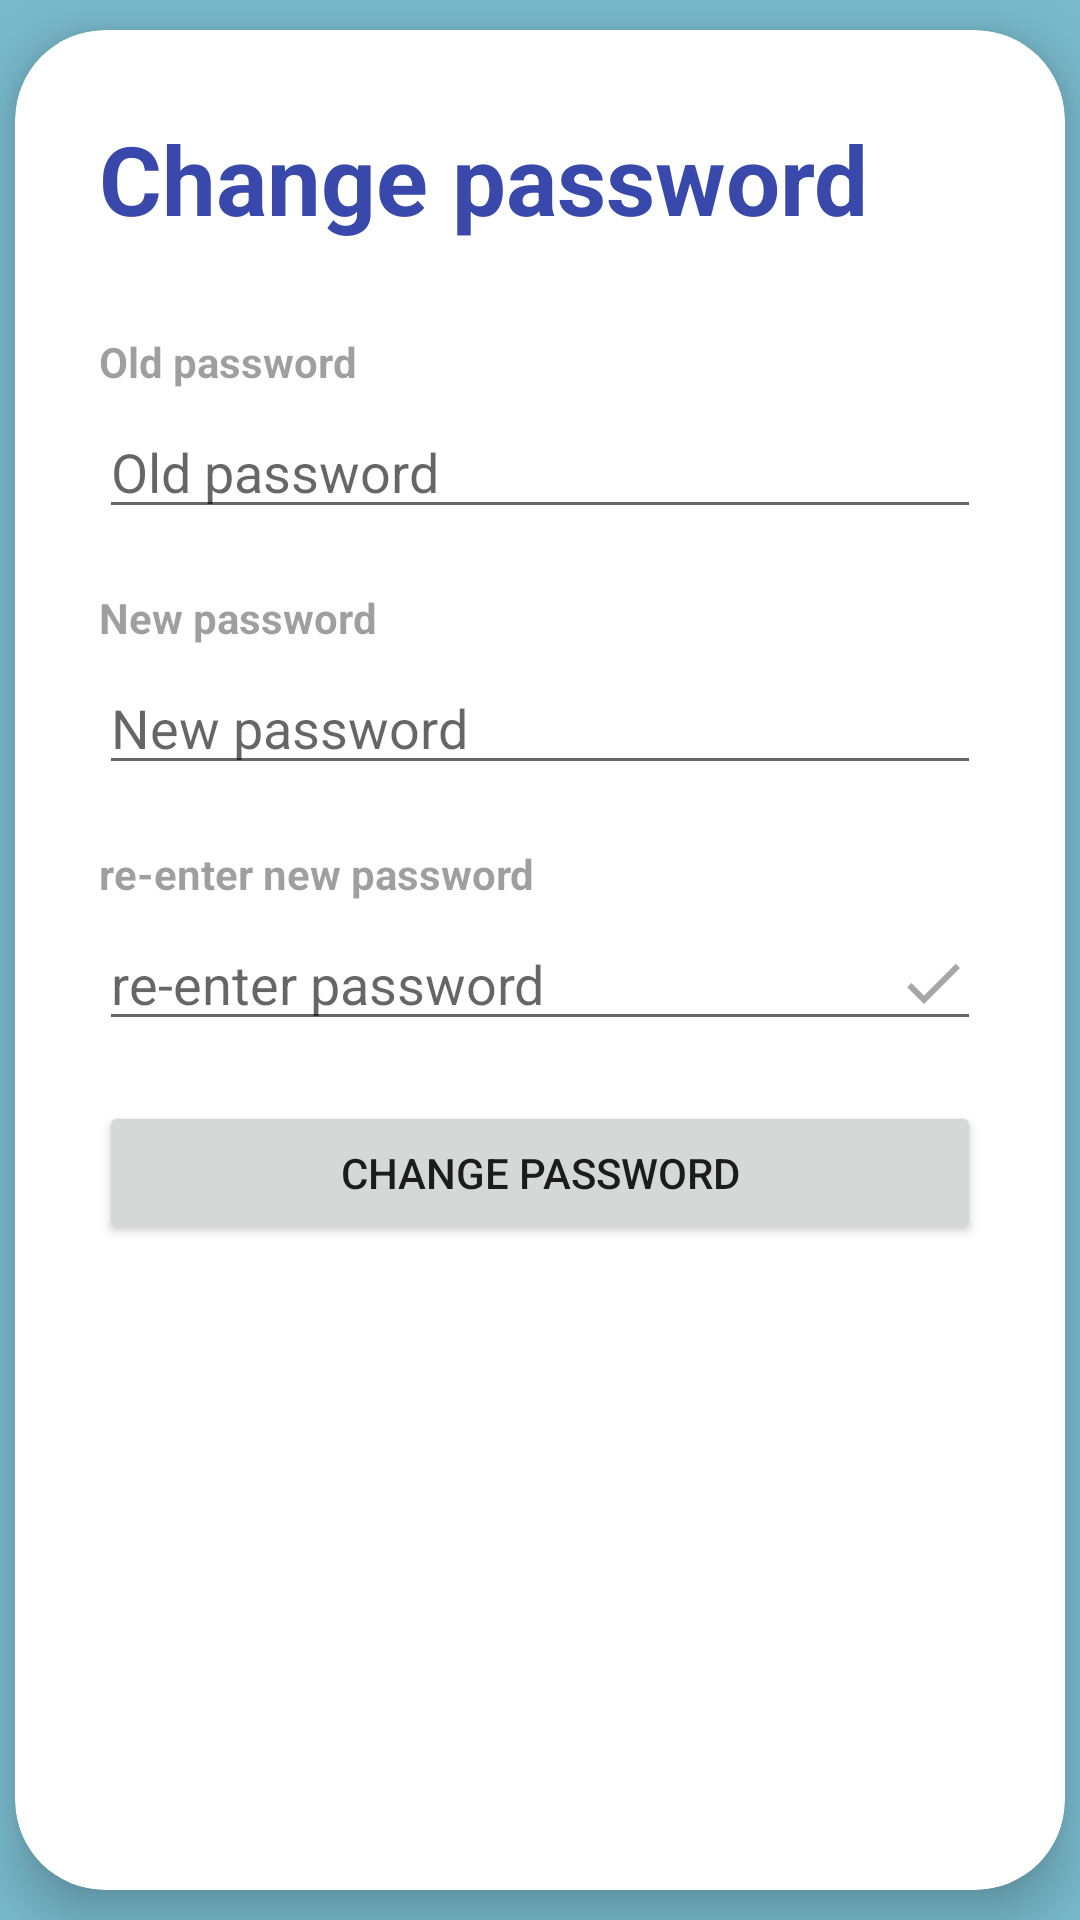

Reconstruct the res/layout file that produces this screen, plus the resources it refers to.
<!-- AndroidManifest.xml: application theme mytheme -->
<!-- res/layout/fragment_change_password.xml -->
<?xml version="1.0" encoding="utf-8"?>
<androidx.constraintlayout.widget.ConstraintLayout xmlns:android="http://schemas.android.com/apk/res/android"
    xmlns:tools="http://schemas.android.com/tools"
    android:layout_width="match_parent"
    android:layout_height="match_parent"
    android:background="#A43298B4"
    xmlns:app="http://schemas.android.com/apk/res-auto"
    tools:context=".ChangePasswordFragment">

    <androidx.cardview.widget.CardView
        android:layout_width="350dp"
        android:layout_height="620dp"
        app:cardCornerRadius="30dp"
        app:cardElevation="10dp"
        app:layout_constraintBottom_toBottomOf="parent"
        app:layout_constraintEnd_toEndOf="parent"
        app:layout_constraintStart_toStartOf="parent"
        app:layout_constraintTop_toTopOf="parent">

        <LinearLayout
            android:layout_width="match_parent"
            android:layout_height="wrap_content"
            android:orientation="vertical"
            android:padding="28dp">

            <TextView
                android:layout_width="wrap_content"
                android:layout_height="wrap_content"
                android:text="Change password"
                android:textColor="#3949AB"
                android:textSize="32sp"
                android:textStyle="bold" />

            <View
                android:layout_width="wrap_content"
                android:layout_height="30dp" />

            <TextView
                android:layout_width="wrap_content"
                android:layout_height="wrap_content"
                android:alpha="0.7"
                android:text="Old password"
                android:textStyle="bold" />

            <EditText
                android:id="@+id/profile_name"
                android:layout_width="match_parent"
                android:layout_height="wrap_content"
                android:hint="Old password"
                android:inputType="text"
                android:paddingTop="15dp" />

            <View
                android:layout_width="wrap_content"
                android:layout_height="20dp" />

            <TextView
                android:layout_width="wrap_content"
                android:layout_height="wrap_content"
                android:alpha="0.7"
                android:text="New password"
                android:textStyle="bold" />

            <EditText
                android:id="@+id/profile_mobileno"
                android:layout_width="match_parent"
                android:layout_height="wrap_content"
                android:hint="New password"
                android:inputType="phone"
                android:paddingTop="15dp" />

            <View
                android:layout_width="wrap_content"
                android:layout_height="20dp" />

            <TextView
                android:layout_width="wrap_content"
                android:layout_height="wrap_content"
                android:alpha="0.7"
                android:text="re-enter new password"
                android:textStyle="bold" />

            <EditText
                android:id="@+id/profile_email"
                android:layout_width="match_parent"
                android:layout_height="wrap_content"
                android:drawableEnd="@drawable/done_icon"
                android:drawableRight="@drawable/done_icon"
                android:hint="re-enter password"
                android:inputType="textEmailAddress"
                android:paddingTop="15dp" />

            <View
                android:layout_width="wrap_content"
                android:layout_height="20dp" />

            <Button
                android:id="@+id/button2"
                android:layout_width="match_parent"
                android:layout_height="wrap_content"
                android:text="Change password" />
        </LinearLayout>
    </androidx.cardview.widget.CardView>

</androidx.constraintlayout.widget.ConstraintLayout>
<!-- resources referenced by this layout -->
<resources>
  <!-- drawable done_icon (drawable) -->
  <vector android:height="24dp" android:tint="#A7A7AA"
      android:viewportHeight="24" android:viewportWidth="24"
      android:width="24dp" xmlns:android="http://schemas.android.com/apk/res/android">
      <path android:fillColor="@android:color/white" android:pathData="M9,16.2L4.8,12l-1.4,1.4L9,19 21,7l-1.4,-1.4L9,16.2z"/>
  </vector>
  <style name="mytheme" parent="Theme.AppCompat.Light.NoActionBar">
  
          <item name="colorPrimary">@color/colorPrimary</item>
          <item name="colorPrimaryDark">@color/colorStatusbar</item>
          <item name="colorAccent">@color/colorAccent</item>
  
      </style>
  <color name="colorPrimary">#6200EE</color>
  <color name="colorStatusbar">#FFC0C0</color>
  <color name="colorAccent">#03DAC5</color>
</resources>
